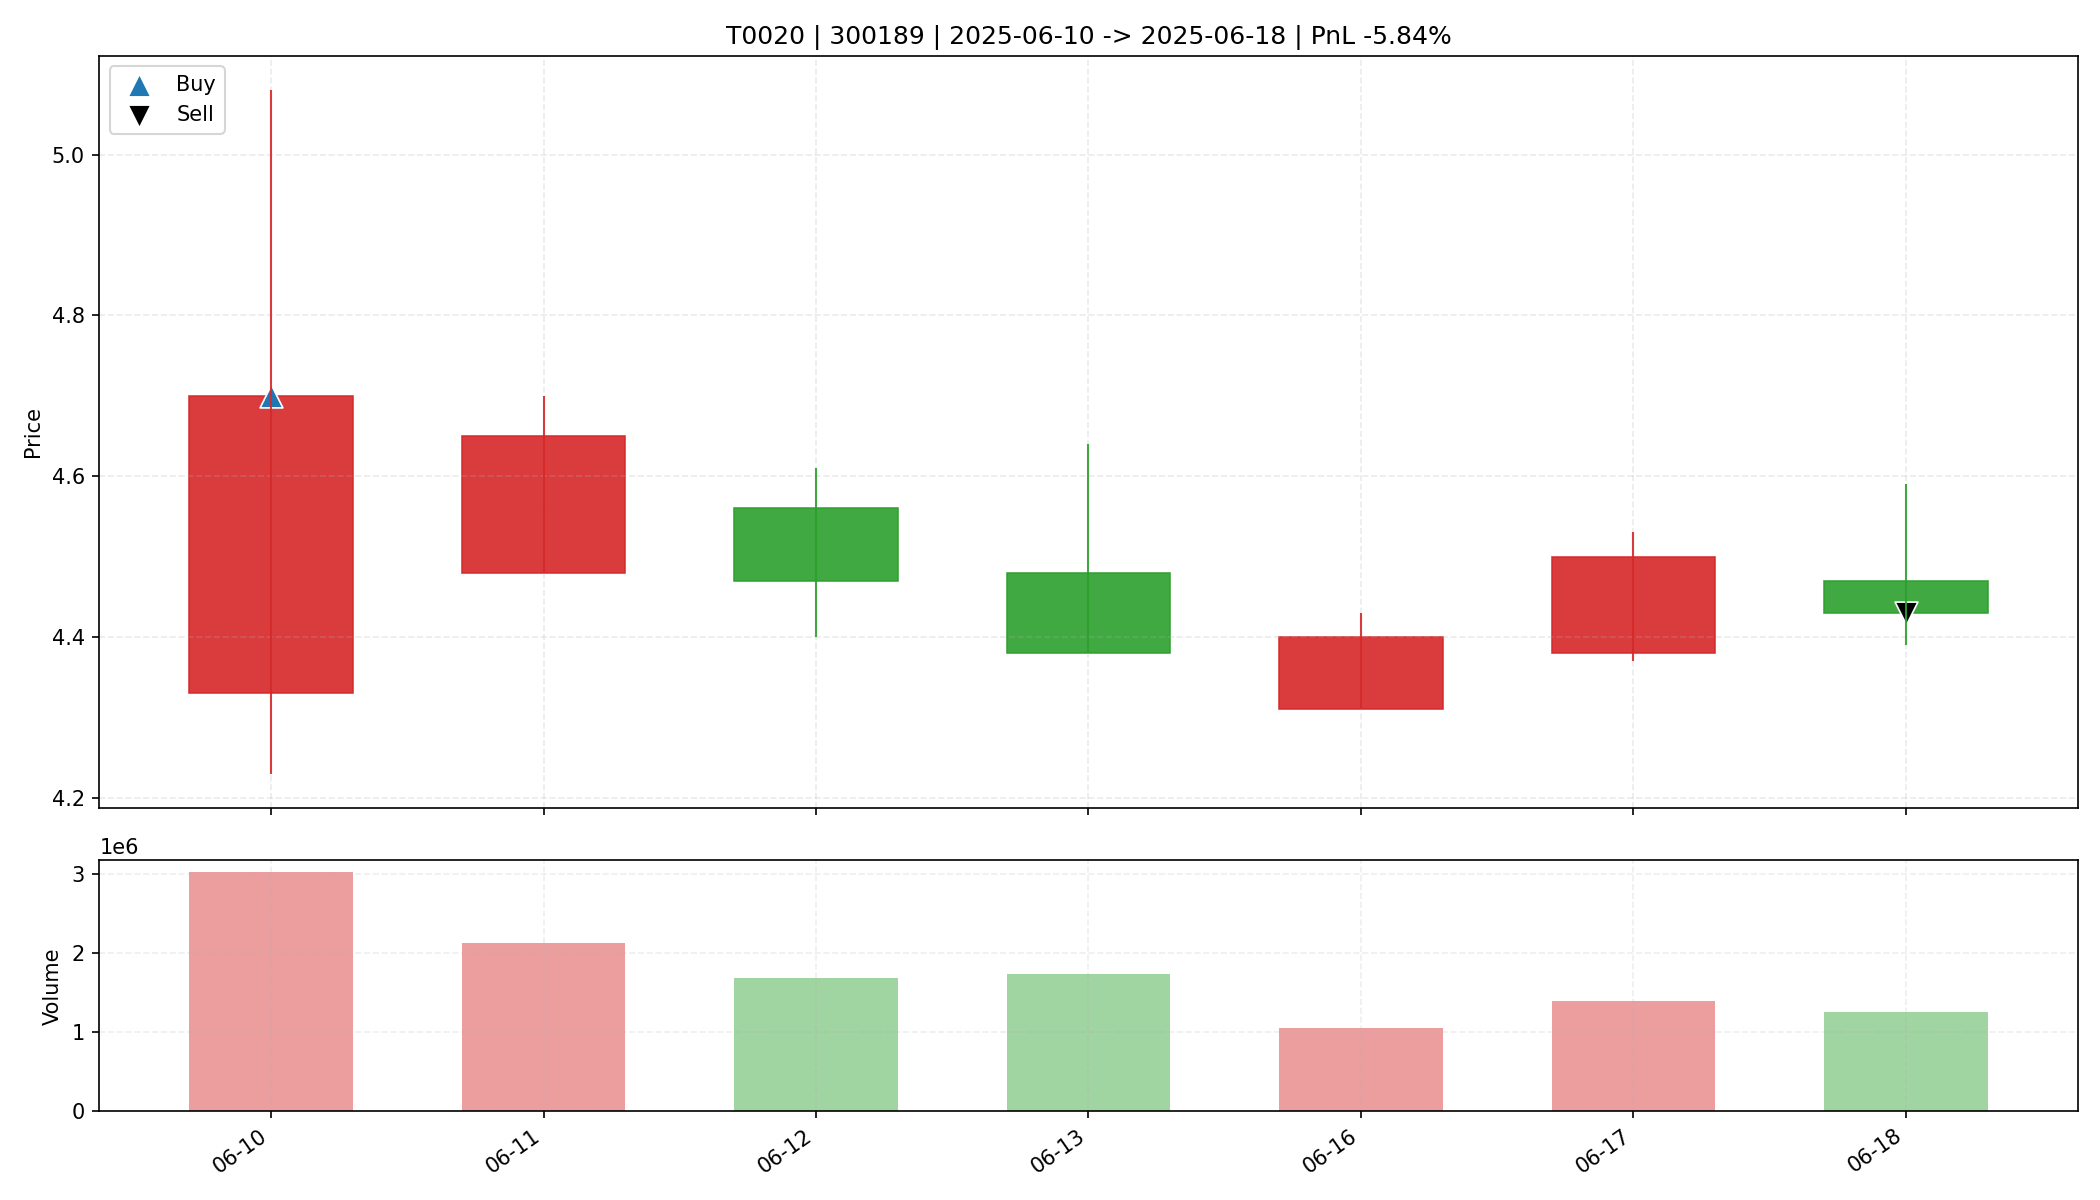

The table this chart was drawn from, first rows:
date, open, high, low, close, amount, volume, trade_id, code, buy_date, sell_date, buy_price, sell_price, matched_shares, buy_reason, sell_reason, sell_profit_pct, sell_hold_days, is_buy_day, is_sell_day, holding_day_index
2025-06-10, 4.33, 5.08, 4.23, 4.7, 1398929280, 3018203, T0020, 300189, 2025-06-10, 2025-06-18, 4.7, 4.43, 4600, 前10日振幅9.6%, 阳线涨幅8.5%, 突破均线, 放量1.9倍(温和+爆发…, 跌破MA10, -5.839, 6.0, True, False, 0
2025-06-11, 4.48, 4.7, 4.48, 4.65, 980391680, 2130178, T0020, 300189, 2025-06-10, 2025-06-18, 4.7, 4.43, 4600, 前10日振幅9.6%, 阳线涨幅8.5%, 突破均线, 放量1.9倍(温和+爆发…, 跌破MA10, -5.839, 6.0, False, False, 1
2025-06-12, 4.56, 4.61, 4.4, 4.47, 750166848, 1682496, T0020, 300189, 2025-06-10, 2025-06-18, 4.7, 4.43, 4600, 前10日振幅9.6%, 阳线涨幅8.5%, 突破均线, 放量1.9倍(温和+爆发…, 跌破MA10, -5.839, 6.0, False, False, 2
2025-06-13, 4.48, 4.64, 4.38, 4.38, 786049344, 1736640, T0020, 300189, 2025-06-10, 2025-06-18, 4.7, 4.43, 4600, 前10日振幅9.6%, 阳线涨幅8.5%, 突破均线, 放量1.9倍(温和+爆发…, 跌破MA10, -5.839, 6.0, False, False, 3
2025-06-16, 4.31, 4.43, 4.31, 4.4, 457664416, 1044865, T0020, 300189, 2025-06-10, 2025-06-18, 4.7, 4.43, 4600, 前10日振幅9.6%, 阳线涨幅8.5%, 突破均线, 放量1.9倍(温和+爆发…, 跌破MA10, -5.839, 6.0, False, False, 4
2025-06-17, 4.38, 4.53, 4.37, 4.5, 621830208, 1390946, T0020, 300189, 2025-06-10, 2025-06-18, 4.7, 4.43, 4600, 前10日振幅9.6%, 阳线涨幅8.5%, 突破均线, 放量1.9倍(温和+爆发…, 跌破MA10, -5.839, 6.0, False, False, 5
2025-06-18, 4.47, 4.59, 4.39, 4.43, 562661056, 1256257, T0020, 300189, 2025-06-10, 2025-06-18, 4.7, 4.43, 4600, 前10日振幅9.6%, 阳线涨幅8.5%, 突破均线, 放量1.9倍(温和+爆发…, 跌破MA10, -5.839, 6.0, False, True, 6
